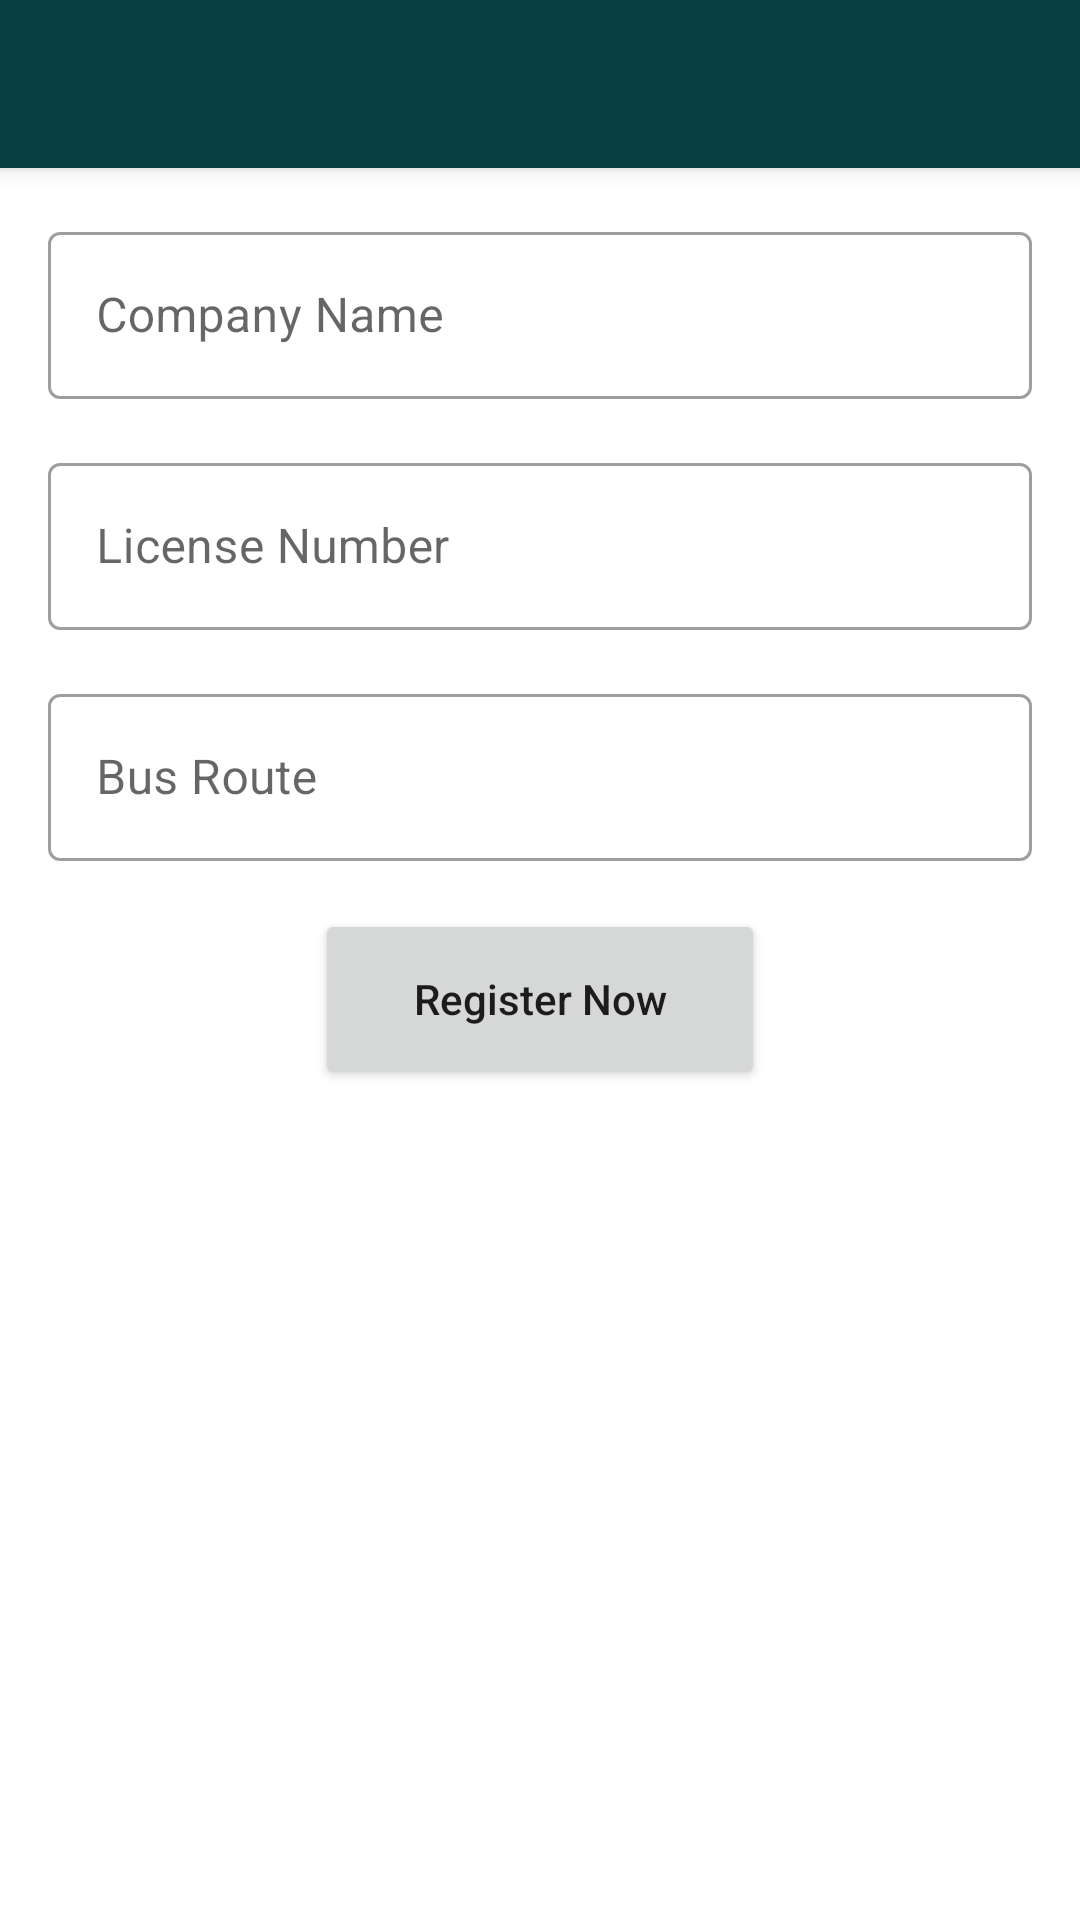

Android layout source for this screen:
<!-- AndroidManifest.xml: application theme AppTheme -->
<!-- res/layout/activity_register_bus.xml -->
<?xml version="1.0" encoding="utf-8"?>
<androidx.coordinatorlayout.widget.CoordinatorLayout xmlns:android="http://schemas.android.com/apk/res/android"
    xmlns:app="http://schemas.android.com/apk/res-auto"
    xmlns:tools="http://schemas.android.com/tools"
    android:layout_width="match_parent"
    android:layout_height="match_parent"
    tools:context=".RegisterBusActivity">

    <com.google.android.material.appbar.AppBarLayout
        android:layout_width="match_parent"
        android:layout_height="wrap_content">

        <androidx.appcompat.widget.Toolbar
            android:layout_width="match_parent"
            android:layout_height="?attr/actionBarSize"
            android:id="@+id/toolbar"
            app:titleTextColor="@color/white"
            app:navigationIcon="@drawable/arrow_left_white">

        </androidx.appcompat.widget.Toolbar>

    </com.google.android.material.appbar.AppBarLayout>

    <androidx.constraintlayout.widget.ConstraintLayout
        android:layout_width="match_parent"
        android:layout_height="match_parent"
        android:layout_marginTop="?attr/actionBarSize">

        <com.google.android.material.textfield.TextInputLayout
            android:id="@+id/outlinedTextField1"
            style="@style/Widget.MaterialComponents.TextInputLayout.OutlinedBox"
            android:layout_width="match_parent"
            android:layout_height="wrap_content"
            android:layout_margin="16dp"
            android:hint="Company Name"
            app:layout_constraintEnd_toEndOf="parent"
            app:layout_constraintStart_toStartOf="parent"
            app:layout_constraintTop_toTopOf="parent">

            <com.google.android.material.textfield.TextInputEditText
                android:id="@+id/tv_companyname"
                android:layout_width="match_parent"
                android:layout_height="wrap_content"
                android:inputType="text" />

        </com.google.android.material.textfield.TextInputLayout>

        <com.google.android.material.textfield.TextInputLayout
            android:id="@+id/outlinedTextField2"
            style="@style/Widget.MaterialComponents.TextInputLayout.OutlinedBox"
            android:layout_width="match_parent"
            android:layout_height="wrap_content"
            android:layout_margin="16dp"
            android:hint="License Number"
            app:layout_constraintEnd_toEndOf="parent"
            app:layout_constraintStart_toStartOf="parent"
            app:layout_constraintTop_toBottomOf="@+id/outlinedTextField1">

            <com.google.android.material.textfield.TextInputEditText
                android:id="@+id/tv_licensenumber"
                android:layout_width="match_parent"
                android:layout_height="wrap_content"
                android:inputType="text" />

        </com.google.android.material.textfield.TextInputLayout>

        <com.google.android.material.textfield.TextInputLayout
            android:id="@+id/outlinedTextField3"
            style="@style/Widget.MaterialComponents.TextInputLayout.OutlinedBox"
            android:layout_width="match_parent"
            android:layout_height="wrap_content"
            android:layout_margin="16dp"
            android:hint="Bus Route"
            app:layout_constraintEnd_toEndOf="parent"
            app:layout_constraintStart_toStartOf="parent"
            app:layout_constraintTop_toBottomOf="@+id/outlinedTextField2">

            <com.google.android.material.textfield.TextInputEditText
                android:id="@+id/tv_route"
                android:layout_width="match_parent"
                android:layout_height="wrap_content"
                android:inputType="text" />

        </com.google.android.material.textfield.TextInputLayout>


        <Button
            android:id="@+id/btn_regBus"
            android:layout_width="150dp"
            android:layout_height="60dp"
            android:layout_marginTop="16dp"
            android:text="Register Now"
            android:textAllCaps="false"
            app:layout_constraintEnd_toEndOf="parent"
            app:layout_constraintStart_toStartOf="parent"
            app:layout_constraintTop_toBottomOf="@+id/outlinedTextField3" />


    </androidx.constraintlayout.widget.ConstraintLayout>

</androidx.coordinatorlayout.widget.CoordinatorLayout>
<!-- resources referenced by this layout -->
<resources>
  <color name="white">#FFFFFF</color>
  <style name="AppTheme" parent="Theme.MaterialComponents.Light.NoActionBar">
          
          <item name="colorPrimary">@color/colorPrimary</item>
          <item name="colorPrimaryDark">@color/colorPrimaryDark</item>
          <item name="colorAccent">@color/colorAccent</item>
      </style>
  <color name="colorPrimary">#084042</color>
  <color name="colorPrimaryDark">#042526</color>
  <color name="colorAccent">#03DAC5</color>
</resources>
